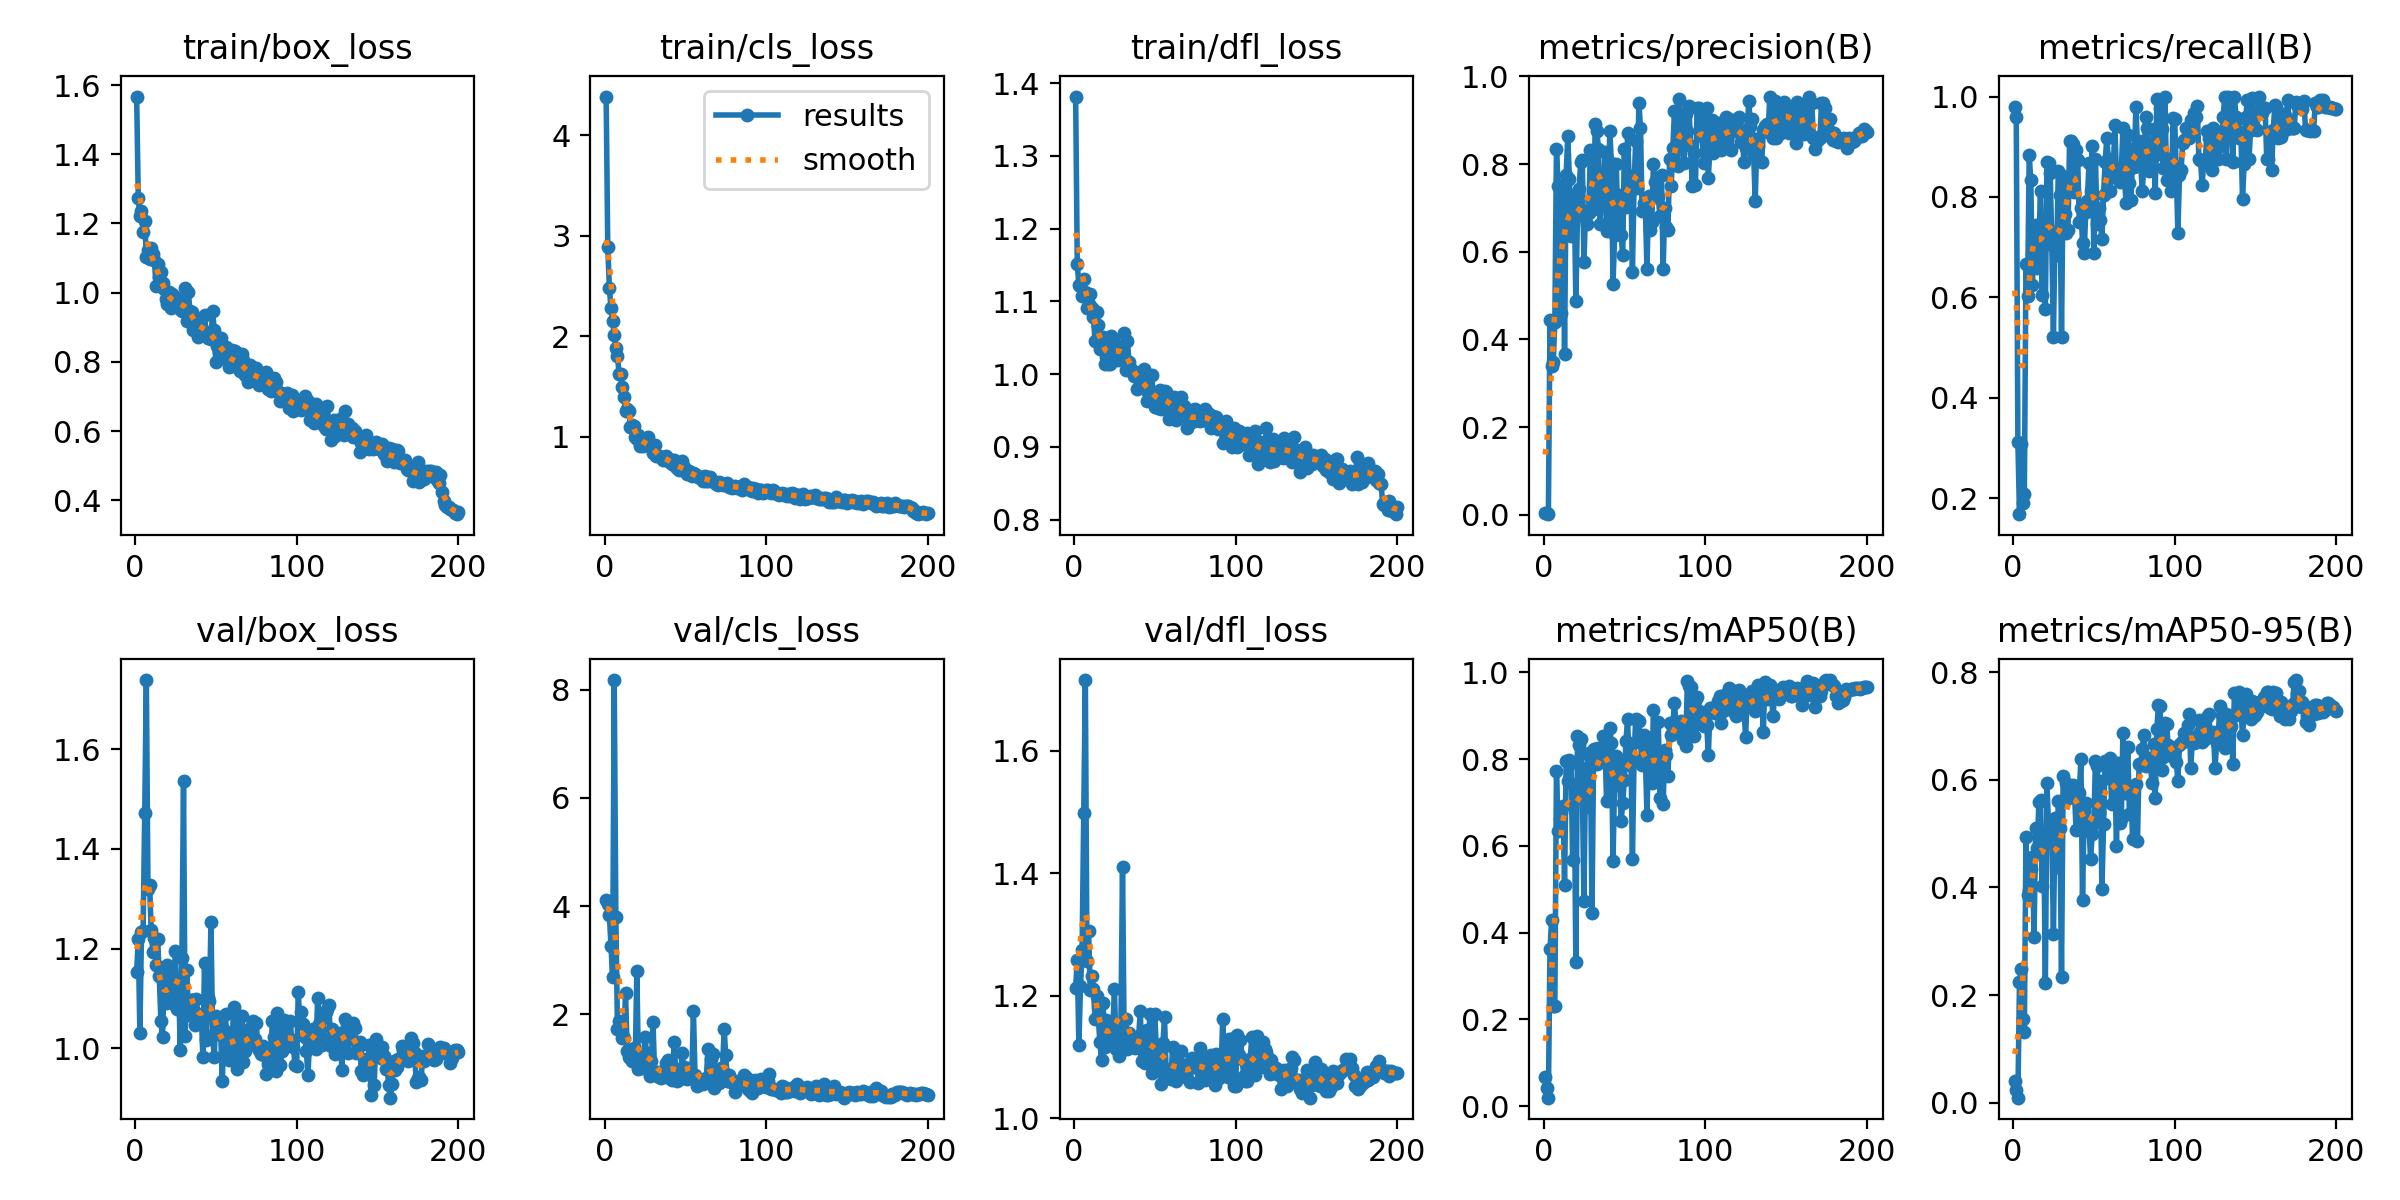

The data file committed next to this chart (first rows):
epoch, train/box_loss, train/cls_loss, train/dfl_loss, metrics/precision(B), metrics/recall(B), metrics/mAP50(B), metrics/mAP50-95(B), val/box_loss, val/cls_loss, val/dfl_loss, lr/pg0, lr/pg1, lr/pg2
1, 1.567, 4.388, 1.382, 0.00344, 0.9792, 0.06689, 0.04005, 1.153, 4.112, 1.213, 0.0002667, 0.0002667, 0.0002667
2, 1.274, 2.888, 1.151, 0.00319, 0.9583, 0.04274, 0.02331, 1.219, 4.035, 1.259, 0.0005474, 0.0005474, 0.0005474
3, 1.221, 2.479, 1.122, 0.00119, 0.3125, 0.01944, 0.00956, 1.031, 3.825, 1.12, 0.0008253, 0.0008253, 0.0008253
4, 1.236, 2.283, 1.121, 0.4448, 0.1682, 0.3617, 0.2245, 1.234, 3.26, 1.216, 0.0011, 0.0011, 0.0011
5, 1.176, 2.153, 1.107, 0.3391, 0.3075, 0.4285, 0.2489, 1.236, 2.694, 1.275, 0.001373, 0.001373, 0.001373
6, 1.208, 2.016, 1.131, 0.3473, 0.1896, 0.23, 0.1549, 1.472, 8.18, 1.498, 0.001626, 0.001626, 0.001626
7, 1.103, 1.884, 1.113, 0.4397, 0.2083, 0.231, 0.132, 1.739, 3.8, 1.715, 0.001618, 0.001618, 0.001618
8, 1.124, 1.803, 1.091, 0.8348, 0.6661, 0.7737, 0.4933, 1.319, 1.718, 1.256, 0.001609, 0.001609, 0.001609
9, 1.096, 1.625, 1.097, 0.7491, 0.603, 0.6348, 0.3854, 1.328, 1.879, 1.306, 0.001601, 0.001601, 0.001601
10, 1.129, 1.628, 1.11, 0.4563, 0.8828, 0.6626, 0.3952, 1.237, 1.837, 1.209, 0.001593, 0.001593, 0.001593
11, 1.111, 1.49, 1.091, 0.461, 0.8333, 0.6786, 0.4342, 1.194, 1.563, 1.231, 0.001584, 0.001584, 0.001584
12, 1.095, 1.391, 1.078, 0.753, 0.625, 0.6927, 0.4561, 1.221, 1.563, 1.21, 0.001576, 0.001576, 0.001576
13, 1.018, 1.254, 1.046, 0.3667, 0.7395, 0.5102, 0.3076, 1.167, 2.399, 1.163, 0.001568, 0.001568, 0.001568
14, 1.081, 1.279, 1.086, 0.7761, 0.7445, 0.7949, 0.51, 1.219, 1.317, 1.199, 0.00156, 0.00156, 0.00156
15, 1.045, 1.251, 1.068, 0.8646, 0.6575, 0.7496, 0.4735, 1.145, 1.201, 1.165, 0.001551, 0.001551, 0.001551
16, 1.059, 1.099, 1.035, 0.7661, 0.7083, 0.7969, 0.558, 1.054, 1.198, 1.124, 0.001543, 0.001543, 0.001543
17, 1.027, 1.113, 1.037, 0.6354, 0.8125, 0.7914, 0.5623, 1.022, 1.141, 1.096, 0.001535, 0.001535, 0.001535
18, 1.012, 1.106, 1.051, 0.6736, 0.6042, 0.567, 0.4031, 1.134, 1.378, 1.188, 0.001527, 0.001527, 0.001527
19, 0.9804, 0.9994, 1.015, 0.7293, 0.726, 0.7402, 0.5024, 1.091, 1.169, 1.117, 0.001519, 0.001519, 0.001519
20, 0.9659, 0.9732, 1.024, 0.4871, 0.5766, 0.3326, 0.2218, 1.168, 2.794, 1.161, 0.00151, 0.00151, 0.00151
21, 1.002, 1.02, 1.014, 0.6808, 0.8695, 0.8541, 0.5935, 1.156, 0.9884, 1.131, 0.001502, 0.001502, 0.001502
22, 0.9546, 0.9113, 1.014, 0.7426, 0.8683, 0.8337, 0.5088, 1.096, 1.026, 1.131, 0.001494, 0.001494, 0.001494
23, 0.9957, 0.9311, 1.052, 0.804, 0.8477, 0.8466, 0.4949, 1.09, 0.9962, 1.128, 0.001486, 0.001486, 0.001486
24, 0.9691, 0.907, 1.049, 0.8096, 0.7053, 0.7406, 0.4946, 1.117, 1.151, 1.143, 0.001477, 0.001477, 0.001477
25, 0.9872, 0.9133, 1.035, 0.5768, 0.5208, 0.4739, 0.3144, 1.196, 1.574, 1.212, 0.001469, 0.001469, 0.001469
26, 0.9751, 0.9851, 1.026, 0.6935, 0.7312, 0.7791, 0.5298, 1.08, 1.284, 1.113, 0.001461, 0.001461, 0.001461
27, 0.9752, 0.9926, 1.019, 0.663, 0.6853, 0.6888, 0.4384, 1.123, 1.065, 1.137, 0.001453, 0.001453, 0.001453
28, 0.9524, 0.905, 1.035, 0.6891, 0.852, 0.8134, 0.5604, 0.9976, 0.8554, 1.101, 0.001444, 0.001444, 0.001444
29, 0.9471, 0.9055, 1.039, 0.8319, 0.8033, 0.8058, 0.5099, 1.18, 1.131, 1.151, 0.001436, 0.001436, 0.001436
30, 0.9491, 0.8341, 1.021, 0.7197, 0.5208, 0.4456, 0.2339, 1.536, 1.863, 1.41, 0.001428, 0.001428, 0.001428
31, 1.014, 0.9161, 1.056, 0.6979, 0.8418, 0.823, 0.607, 1.024, 0.8738, 1.131, 0.001419, 0.001419, 0.001419
32, 0.9194, 0.802, 1.006, 0.8905, 0.7669, 0.823, 0.5626, 1.158, 0.8854, 1.162, 0.001411, 0.001411, 0.001411
33, 1.001, 0.81, 1.046, 0.8756, 0.7292, 0.7897, 0.5934, 1.067, 0.9317, 1.112, 0.001403, 0.001403, 0.001403
34, 0.9466, 0.8103, 1.017, 0.8344, 0.7335, 0.8264, 0.5653, 1.097, 0.8381, 1.14, 0.001395, 0.001395, 0.001395
35, 0.9442, 0.7971, 1.008, 0.6642, 0.9114, 0.815, 0.5673, 1.097, 0.8145, 1.123, 0.001386, 0.001386, 0.001386
36, 0.8924, 0.7671, 1.004, 0.7557, 0.9123, 0.8182, 0.5764, 1.097, 0.8885, 1.118, 0.001378, 0.001378, 0.001378
37, 0.8967, 0.7918, 0.9973, 0.7074, 0.9055, 0.8543, 0.5906, 1.048, 0.9181, 1.122, 0.00137, 0.00137, 0.00137
38, 0.9257, 0.8046, 1.003, 0.8267, 0.8091, 0.8351, 0.5794, 1.098, 1.099, 1.114, 0.001362, 0.001362, 0.001362
39, 0.8722, 0.7575, 0.9793, 0.6462, 0.894, 0.7043, 0.5061, 1.063, 1.151, 1.125, 0.001353, 0.001353, 0.001353
40, 0.9157, 0.7782, 0.9974, 0.7014, 0.8742, 0.8292, 0.5795, 1.056, 0.8192, 1.135, 0.001345, 0.001345, 0.001345
41, 0.8986, 0.7375, 1.003, 0.8763, 0.75, 0.871, 0.576, 1.069, 0.9874, 1.174, 0.001337, 0.001337, 0.001337
42, 0.8914, 0.7276, 0.9879, 0.8028, 0.7776, 0.8375, 0.6382, 0.9825, 0.7748, 1.094, 0.001329, 0.001329, 0.001329
43, 0.9346, 0.7692, 1.008, 0.5271, 0.7083, 0.5652, 0.3775, 1.172, 1.482, 1.107, 0.00132, 0.00132, 0.00132
44, 0.8798, 0.6973, 0.9791, 0.6377, 0.6875, 0.7556, 0.5426, 1.016, 0.9798, 1.091, 0.001312, 0.001312, 0.001312
45, 0.8702, 0.6846, 0.9627, 0.8012, 0.7708, 0.8078, 0.5574, 1.102, 0.7615, 1.145, 0.001304, 0.001304, 0.001304
46, 0.8683, 0.6682, 0.976, 0.6575, 0.7917, 0.7404, 0.5217, 1.095, 0.8069, 1.123, 0.001296, 0.001296, 0.001296
47, 0.8649, 0.6896, 0.9723, 0.7287, 0.8683, 0.7868, 0.5115, 1.253, 0.7987, 1.17, 0.001287, 0.001287, 0.001287
48, 0.9466, 0.7545, 0.9988, 0.638, 0.8125, 0.6563, 0.4529, 1.027, 1.285, 1.075, 0.001279, 0.001279, 0.001279
49, 0.8915, 0.6938, 0.9747, 0.5932, 0.9016, 0.6996, 0.4988, 0.9825, 1.019, 1.087, 0.001271, 0.001271, 0.001271
50, 0.8004, 0.6573, 0.9547, 0.8333, 0.6875, 0.7509, 0.519, 1.066, 0.949, 1.171, 0.001263, 0.001263, 0.001263
51, 0.8463, 0.6275, 0.9676, 0.7026, 0.875, 0.841, 0.6358, 1.036, 0.8014, 1.106, 0.001254, 0.001254, 0.001254
52, 0.8292, 0.6606, 0.9534, 0.8706, 0.7467, 0.8919, 0.6263, 1.043, 1.007, 1.107, 0.001246, 0.001246, 0.001246
53, 0.8689, 0.6301, 0.9783, 0.7625, 0.7788, 0.7863, 0.5386, 1.028, 0.8477, 1.095, 0.001238, 0.001238, 0.001238
54, 0.833, 0.6065, 0.9526, 0.7724, 0.7545, 0.8321, 0.598, 0.9347, 0.8561, 1.056, 0.00123, 0.00123, 0.00123
55, 0.8358, 0.6355, 0.9685, 0.5535, 0.7153, 0.57, 0.3965, 1.037, 2.057, 1.122, 0.001221, 0.001221, 0.001221
56, 0.8416, 0.6265, 0.9766, 0.7455, 0.8048, 0.7972, 0.5183, 1.068, 0.8821, 1.165, 0.001213, 0.001213, 0.001213
57, 0.8066, 0.6072, 0.9754, 0.8521, 0.869, 0.8926, 0.6357, 0.991, 0.6652, 1.075, 0.001205, 0.001205, 0.001205
58, 0.7853, 0.6024, 0.9613, 0.746, 0.917, 0.8912, 0.6306, 0.9761, 0.6883, 1.079, 0.001197, 0.001197, 0.001197
59, 0.787, 0.5833, 0.9385, 0.9398, 0.875, 0.8875, 0.6024, 0.9907, 0.7271, 1.069, 0.001188, 0.001188, 0.001188
60, 0.8345, 0.5964, 0.9617, 0.8822, 0.8125, 0.8396, 0.641, 0.9971, 0.7284, 1.065, 0.00118, 0.00118, 0.00118
... 140 more rows
